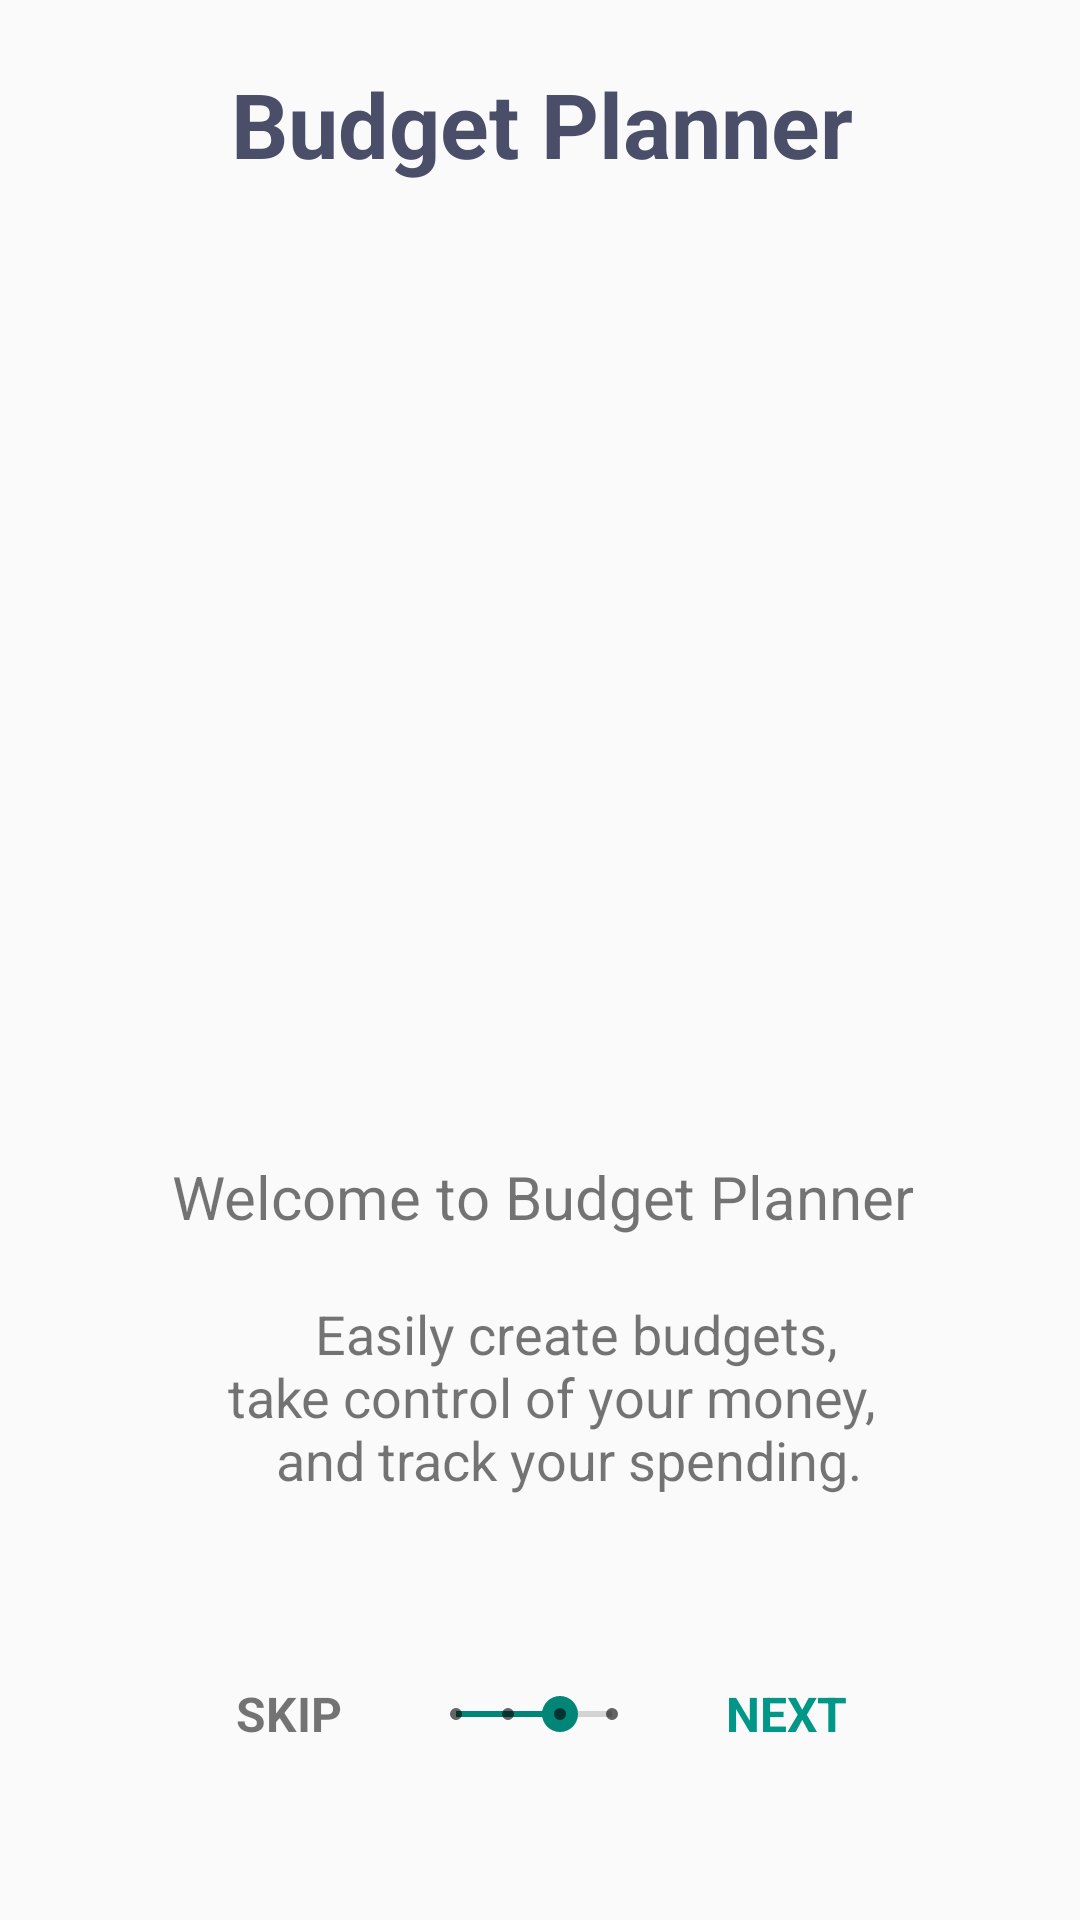

Reconstruct the res/layout file that produces this screen, plus the resources it refers to.
<!-- AndroidManifest.xml: application theme Theme.ProPlanner -->
<!-- res/layout/activity_budget_welcome.xml -->
<?xml version="1.0" encoding="utf-8"?>
<androidx.constraintlayout.widget.ConstraintLayout xmlns:android="http://schemas.android.com/apk/res/android"
    xmlns:app="http://schemas.android.com/apk/res-auto"
    xmlns:tools="http://schemas.android.com/tools"
    android:layout_width="match_parent"
    android:layout_height="match_parent"
    tools:context=".activities.BudgetWelcomeActivity">

    <LinearLayout
        android:layout_width="wrap_content"
        android:layout_height="wrap_content"
        android:layout_marginStart="1dp"
        android:layout_marginTop="1dp"
        android:layout_marginBottom="49dp"
        android:orientation="vertical"
        app:layout_constraintBottom_toBottomOf="parent"
        app:layout_constraintEnd_toEndOf="parent"
        app:layout_constraintStart_toStartOf="parent"
        app:layout_constraintTop_toTopOf="parent">

        <LinearLayout
            android:layout_width="match_parent"
            android:layout_height="88dp"
            android:gravity="center"
            android:orientation="vertical">

            <TextView
                android:id="@+id/textView"
                android:layout_width="wrap_content"
                android:layout_height="wrap_content"
                android:layout_gravity="center_horizontal"
                android:text="@string/budget_planner"
                android:textColor="@color/heading2"
                android:textSize="30sp"
                android:textStyle="bold" />
        </LinearLayout>

        <LinearLayout
            android:layout_width="match_parent"
            android:layout_height="300dp"
            android:gravity="center"
            android:orientation="vertical">

            <ImageView
                android:id="@+id/imageView"
                android:layout_width="match_parent"
                android:layout_height="wrap_content"
                android:contentDescription="@string/budget_planner"
                android:src="@drawable/budgetplanning" />
        </LinearLayout>

        <LinearLayout
            android:layout_width="match_parent"
            android:layout_height="132dp"
            android:orientation="vertical">

            <TextView
                android:id="@+id/textView2"
                android:layout_width="match_parent"
                android:layout_height="47dp"
                android:gravity="center_horizontal"
                android:text="@string/welcome_budget_planner"
                android:textSize="@dimen/des_text" />

            <TextView
                android:id="@+id/textView3"
                android:layout_width="match_parent"
                android:layout_height="117dp"
                android:gravity="center_horizontal"
                android:text="@string/des_budget_planner"
                android:textSize="@dimen/small_des_text" />

        </LinearLayout>

        <LinearLayout
            android:layout_width="match_parent"
            android:layout_height="wrap_content"
            android:layout_marginTop="30dp"
            android:orientation="horizontal">

            <TextView
                android:id="@+id/tvSkip"
                android:layout_width="wrap_content"
                android:layout_height="48dp"
                android:layout_weight="1"
                android:gravity="center_vertical"
                android:text="@string/skip"
                android:textAlignment="center"
                android:textAllCaps="true"
                android:textSize="16sp"
                android:textStyle="bold" />

            <SeekBar
                android:id="@+id/seekBar"
                style="@style/Widget.AppCompat.SeekBar.Discrete"
                android:layout_width="wrap_content"
                android:layout_height="48dp"
                android:layout_gravity="center_vertical"
                android:layout_weight="1"
                android:max="3"
                android:progress="2" />

            <TextView
                android:id="@+id/textView7"
                android:layout_width="wrap_content"
                android:layout_height="48dp"
                android:layout_weight="1"
                android:gravity="center_vertical"
                android:text="@string/next"
                android:textAlignment="center"
                android:textAllCaps="true"
                android:textColor="#009688"
                android:textSize="16sp"
                android:textStyle="bold" />

        </LinearLayout>

    </LinearLayout>
</androidx.constraintlayout.widget.ConstraintLayout>
<!-- resources referenced by this layout -->
<resources>
  <color name="heading2">#4A4E69</color>
  <dimen name="des_text">20sp</dimen>
  <dimen name="small_des_text">18sp</dimen>
  <string name="budget_planner">Budget Planner</string>
  <string name="des_budget_planner">\t\t\t\tEasily create budgets, \n\ttake control of your money,\n\t\t and track your spending.</string>
  <string name="next">Next</string>
  <string name="skip">Skip</string>
  <string name="welcome_budget_planner">Welcome to Budget Planner</string>
  <style name="Theme.ProPlanner" parent="Theme.AppCompat.Light.NoActionBar">
          
          <item name="colorPrimary">@color/purple_500</item>
          <item name="colorPrimaryVariant">@color/purple_700</item>
          <item name="colorOnPrimary">@color/white</item>
          
          <item name="colorSecondary">@color/teal_200</item>
          <item name="colorSecondaryVariant">@color/teal_700</item>
          <item name="colorOnSecondary">@color/black</item>
          
          <item name="android:statusBarColor">?attr/colorPrimaryVariant</item>
          
      </style>
  <color name="purple_500">#FF6200EE</color>
  <color name="purple_700">#FF3700B3</color>
  <color name="white">#FFFFFFFF</color>
  <color name="teal_200">#FF03DAC5</color>
  <color name="teal_700">#FF018786</color>
  <color name="black">#FF000000</color>
</resources>
